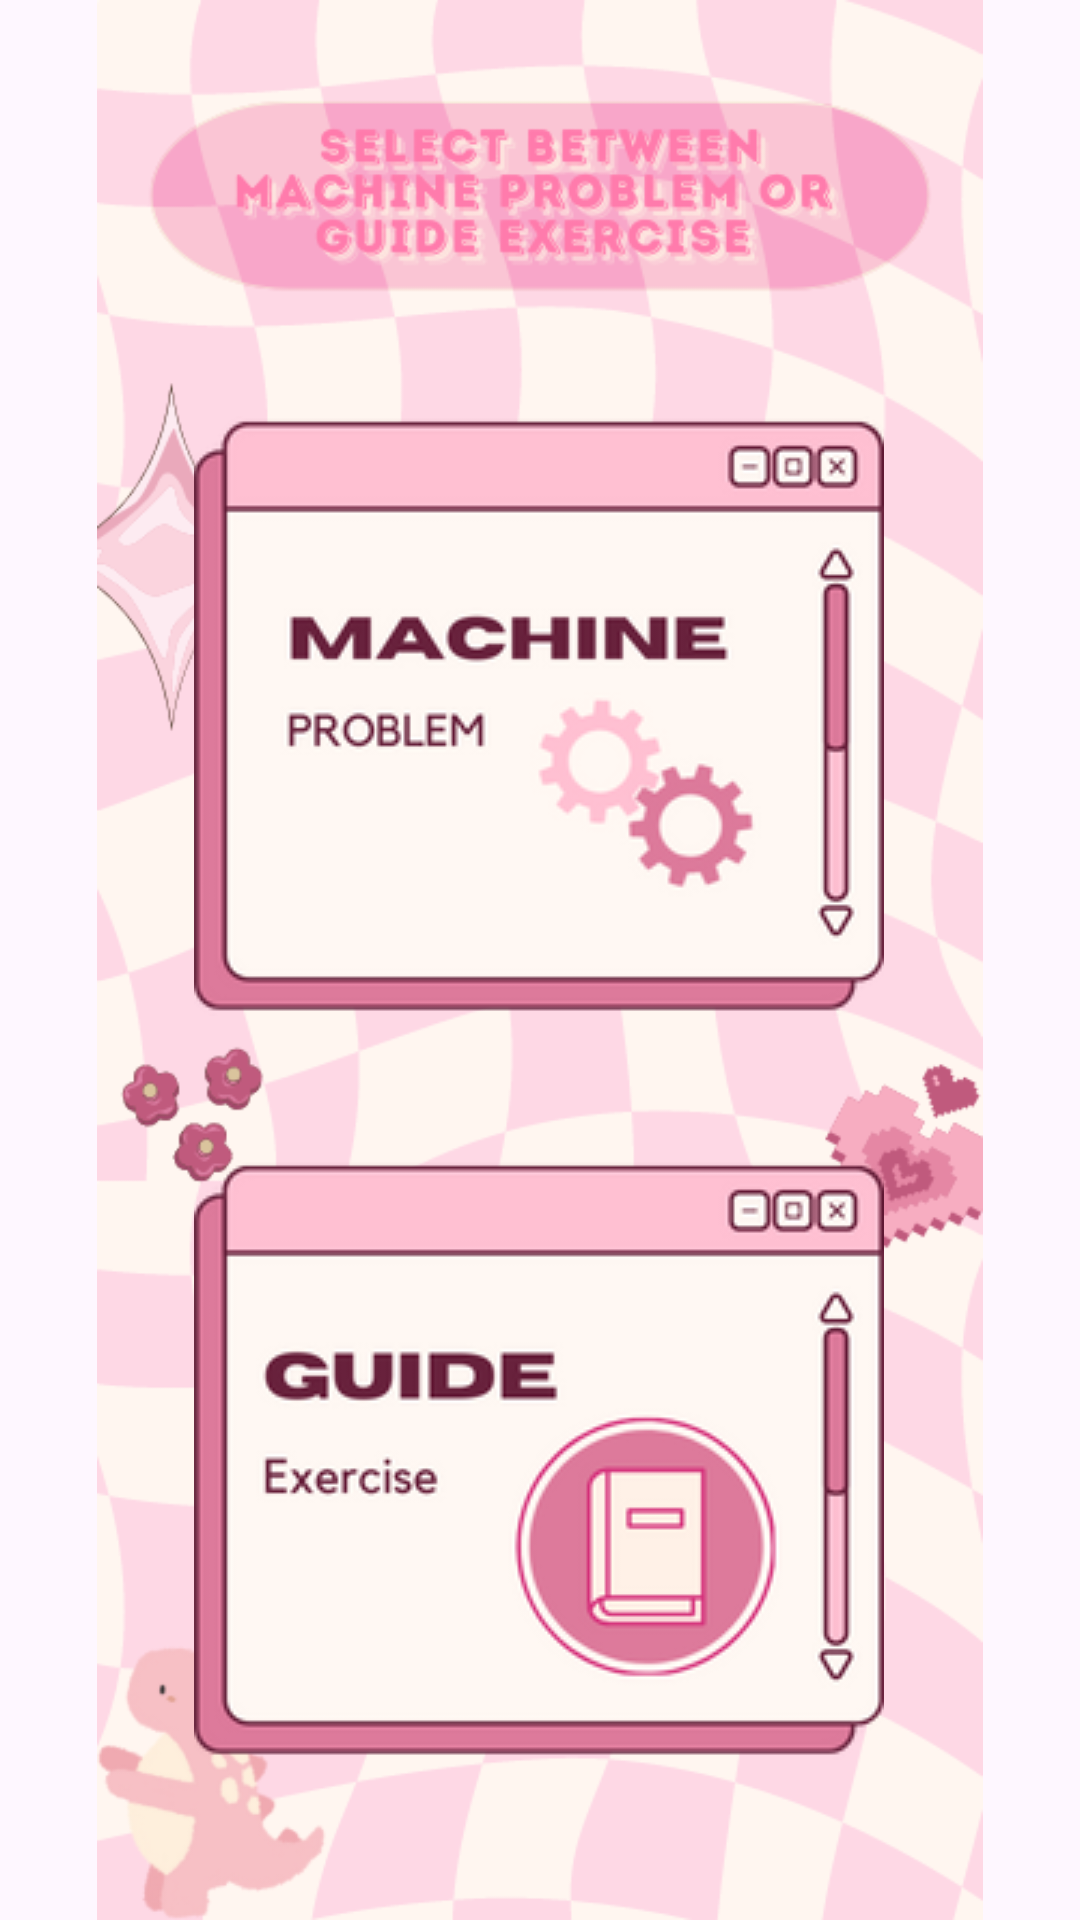

Write the Android layout XML for this screen, with the resource values it uses.
<!-- AndroidManifest.xml: application theme Theme.CompiledApp -->
<!-- res/layout/activity_main_dash.xml -->
<?xml version="1.0" encoding="utf-8"?>
<androidx.constraintlayout.widget.ConstraintLayout xmlns:android="http://schemas.android.com/apk/res/android"
    xmlns:app="http://schemas.android.com/apk/res-auto"
    xmlns:tools="http://schemas.android.com/tools"
    android:id="@+id/main"
    android:layout_width="match_parent"
    android:layout_height="match_parent"
    tools:context=".MainDash">

    <ImageView
        android:id="@+id/imgMd_Bg"
        android:layout_width="wrap_content"
        android:layout_height="wrap_content"
        app:layout_constraintBottom_toBottomOf="parent"
        app:layout_constraintEnd_toEndOf="parent"
        app:layout_constraintHorizontal_bias="0.0"
        app:layout_constraintStart_toStartOf="parent"
        app:layout_constraintTop_toTopOf="parent"
        app:layout_constraintVertical_bias="0.0"
        app:srcCompat="@drawable/md_bg"
        android:onClick="onMg_BgClick"/>

    <ImageView
        android:id="@+id/imgMp"
        android:layout_width="wrap_content"
        android:layout_height="wrap_content"
        android:layout_marginTop="264dp"
        app:layout_constraintBottom_toTopOf="@+id/imgGe"
        app:layout_constraintEnd_toEndOf="parent"
        app:layout_constraintHorizontal_bias="0.497"
        app:layout_constraintStart_toStartOf="parent"
        app:layout_constraintTop_toTopOf="parent"
        app:layout_constraintVertical_bias="0.735"
        app:srcCompat="@drawable/mp"
        android:onClick="onMpClick"/>


    <ImageView
        android:id="@+id/imgGe"
        android:layout_width="wrap_content"
        android:layout_height="wrap_content"
        android:layout_marginTop="48dp"
        android:layout_marginBottom="179dp"
        app:layout_constraintBottom_toBottomOf="parent"
        app:layout_constraintEnd_toEndOf="@+id/imgMp"
        app:layout_constraintHorizontal_bias="1.0"
        app:layout_constraintStart_toStartOf="@+id/imgMp"
        app:layout_constraintTop_toBottomOf="@+id/imgMp"
        app:srcCompat="@drawable/ge"
        android:onClick="onGeClick"/>


    <ImageView
        android:id="@+id/img_Back"
        android:layout_width="23dp"
        android:layout_height="35dp"
        android:layout_marginStart="7dp"
        android:layout_marginTop="32dp"
        android:layout_marginEnd="380dp"
        app:layout_constraintEnd_toEndOf="parent"
        app:layout_constraintStart_toStartOf="parent"
        app:layout_constraintTop_toTopOf="parent"
        app:srcCompat="@drawable/back_pink"
        android:onClick="onBackClick"/>

</androidx.constraintlayout.widget.ConstraintLayout>
<!-- resources referenced by this layout -->
<resources>
  <!-- drawable back_pink: png bitmap (drawable, 4591 bytes) -->
  <!-- drawable ge: png bitmap (drawable, 19136 bytes) -->
  <!-- drawable md_bg: png bitmap (drawable, 83470 bytes) -->
  <!-- drawable mp: png bitmap (drawable, 17740 bytes) -->
  <style name="Theme.CompiledApp" parent="Base.Theme.CompiledApp" />
  <style name="Base.Theme.CompiledApp" parent="Theme.Material3.DayNight.NoActionBar">
          
          
      </style>
</resources>
